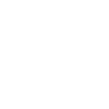
t = 0.00 s
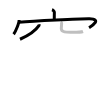
t = 4.25 s
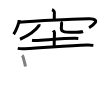
t = 8.50 s
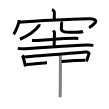
t = 12.50 s
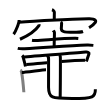
t = 15.50 s
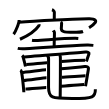
t = 21.00 s

The animated SVG that drew these frames (rendered in a browser with its animation timeline set to each time). Animation: 21 SMIL elements (animate=21); one cycle of 21.00 s.

<svg width="109px" height="109px" viewBox="0 0 px 109px" xmlns="http://www.w3.org/2000/svg" xmlns:xlink="http://www.w3.org/1999/xlink" xml:space="preserve" version="1.1"  baseProfile="full">
<path d="M51.98,9.75c0.99,0.3,2.4,1.8,2.38,2.68c-0.07,2.77-0.07,4.76-0.08,7.29" style="fill:none;stroke:black;stroke-width:3;opacity:0">
  <animate attributeType="CSS" attributeName="opacity" from="0" to="1" begin="0s" dur="1s" repeatCount="Indefinite" fill="freeze" />
</path>
<path d="M19.14,20.01c0,3.23-3.78,12.09-5.5,14.24" style="fill:none;stroke:black;stroke-width:3;opacity:0">
  <animate attributeType="CSS" attributeName="opacity" from="0" to="1" begin="1s" dur="1s" repeatCount="Indefinite" fill="freeze" />
</path>
<path d="M18.87,22.24C34,21,79.95,18.75,89.54,18.86c12.41,0.14,2.63,6.91-0.46,8.8" style="fill:none;stroke:black;stroke-width:3;opacity:0">
  <animate attributeType="CSS" attributeName="opacity" from="0" to="1" begin="2s" dur="1s" repeatCount="Indefinite" fill="freeze" />
</path>
<path d="M39.03,24.25c0.05,0.35,0.21,0.95-0.11,1.42c-2.97,4.36-9.22,9.39-18.93,13.58" style="fill:none;stroke:black;stroke-width:3;opacity:0">
  <animate attributeType="CSS" attributeName="opacity" from="0" to="1" begin="3s" dur="1s" repeatCount="Indefinite" fill="freeze" />
</path>
<path d="M60.84,21.87c0.42,0.35,0.78,0.77,0.78,1.32c0,1.45-0.3,3.98-0.3,5.64c0,3.87,6.14,3.43,11.15,3.43c5.28,0,9.82-0.5,10.56-0.78" style="fill:none;stroke:black;stroke-width:3;opacity:0">
  <animate attributeType="CSS" attributeName="opacity" from="0" to="1" begin="4s" dur="1s" repeatCount="Indefinite" fill="freeze" />
</path>
<path d="M32,40.23c0.94,0.18,2.66,0.23,3.59,0.18c12.05-0.61,27.32-1.89,39.44-2.05c1.56-0.02,2.5,0.09,3.28,0.17" style="fill:none;stroke:black;stroke-width:3;opacity:0">
  <animate attributeType="CSS" attributeName="opacity" from="0" to="1" begin="5s" dur="1s" repeatCount="Indefinite" fill="freeze" />
</path>
<path d="M53.17,30.5c0.09,0.18,1.27,0.92,1.27,2.06c0,7.28-0.26,4.73-0.26,14.35" style="fill:none;stroke:black;stroke-width:3;opacity:0">
  <animate attributeType="CSS" attributeName="opacity" from="0" to="1" begin="6s" dur="1s" repeatCount="Indefinite" fill="freeze" />
</path>
<path d="M17.75,48.41c1.76,0.39,4.99,0.48,6.75,0.39c21.8-1.1,43.18-3.28,62.67-3.79c2.93-0.08,4.7,0.19,6.16,0.39" style="fill:none;stroke:black;stroke-width:3;opacity:0">
  <animate attributeType="CSS" attributeName="opacity" from="0" to="1" begin="7s" dur="1s" repeatCount="Indefinite" fill="freeze" />
</path>
<path d="M22.2,55.39c0.61,0.63,0.67,1.01,0.89,1.79c0.75,2.65,1.73,5.85,2.39,9.32" style="fill:none;stroke:black;stroke-width:3;opacity:0">
  <animate attributeType="CSS" attributeName="opacity" from="0" to="1" begin="8s" dur="1s" repeatCount="Indefinite" fill="freeze" />
</path>
<path d="M23.04,56.99c9.92-1.16,56.29-4.11,62.58-4.88c2.31-0.29,3.71,0.75,3.38,1.73c-1.35,4.01-1.66,4.81-2.61,7.63" style="fill:none;stroke:black;stroke-width:3;opacity:0">
  <animate attributeType="CSS" attributeName="opacity" from="0" to="1" begin="9s" dur="1s" repeatCount="Indefinite" fill="freeze" />
</path>
<path d="M26.25,64.43c2.96,0,18.32-1.66,20.75-1.66" style="fill:none;stroke:black;stroke-width:3;opacity:0">
  <animate attributeType="CSS" attributeName="opacity" from="0" to="1" begin="10s" dur="1s" repeatCount="Indefinite" fill="freeze" />
</path>
<path d="M61.5,61.47c5.95-0.5,19.93-1.25,23.5-1.25" style="fill:none;stroke:black;stroke-width:3;opacity:0">
  <animate attributeType="CSS" attributeName="opacity" from="0" to="1" begin="11s" dur="1s" repeatCount="Indefinite" fill="freeze" />
</path>
<path d="M59.14,54.7c 0.88,0.38 1.01,1.33 1.19,2.09 0.18,0.76 0,35.654531 -0.18,40.404531" style="fill:none;stroke:black;stroke-width:3;opacity:0">
  <animate attributeType="CSS" attributeName="opacity" from="0" to="1" begin="12s" dur="1s" repeatCount="Indefinite" fill="freeze" />
</path>
<path d="M47.24,55.09c0.72,0.99,1.34,2.16,1.34,3.68c0,10.37-0.03,23.83-0.03,28.47c0,10.82,2.84,11.26,23.56,11.26c21.68,0,23.28-1.48,23.28-9.26" style="fill:none;stroke:black;stroke-width:3;opacity:0">
  <animate attributeType="CSS" attributeName="opacity" from="0" to="1" begin="13s" dur="1s" repeatCount="Indefinite" fill="freeze" />
</path>
<path d="M21.75,72.47c2.75,0,22-2.75,24.25-2.75" style="fill:none;stroke:black;stroke-width:3;opacity:0">
  <animate attributeType="CSS" attributeName="opacity" from="0" to="1" begin="14s" dur="1s" repeatCount="Indefinite" fill="freeze" />
</path>
<path d="M20.34,70.18c0.78,0.42,1.22,1.87,1.37,2.7c0.44,2.48,1.55,11.75,2.14,19.37" style="fill:none;stroke:black;stroke-width:3;opacity:0">
  <animate attributeType="CSS" attributeName="opacity" from="0" to="1" begin="15s" dur="1s" repeatCount="Indefinite" fill="freeze" />
</path>
<path d="M23.75,80.47c2.75,0,20.5-2.75,22.75-2.75" style="fill:none;stroke:black;stroke-width:3;opacity:0">
  <animate attributeType="CSS" attributeName="opacity" from="0" to="1" begin="16s" dur="1s" repeatCount="Indefinite" fill="freeze" />
</path>
<path d="M25.5,89c2.75,0,18.5-1.55,20.75-1.55" style="fill:none;stroke:black;stroke-width:3;opacity:0">
  <animate attributeType="CSS" attributeName="opacity" from="0" to="1" begin="17s" dur="1s" repeatCount="Indefinite" fill="freeze" />
</path>
<path d="M61.04,68.8c10.89-1.24,16.84-1.37,23.75-2.19c2.54-0.3,3.88,0.77,3.71,1.85c-0.89,5.78-1.97,12-3,17.8" style="fill:none;stroke:black;stroke-width:3;opacity:0">
  <animate attributeType="CSS" attributeName="opacity" from="0" to="1" begin="18s" dur="1s" repeatCount="Indefinite" fill="freeze" />
</path>
<path d="M61.75,77.18c3,0,21.29-1.42,23.75-1.42" style="fill:none;stroke:black;stroke-width:3;opacity:0">
  <animate attributeType="CSS" attributeName="opacity" from="0" to="1" begin="19s" dur="1s" repeatCount="Indefinite" fill="freeze" />
</path>
<path d="M61,86.21c3.29,0,20.31-1.59,23-1.59" style="fill:none;stroke:black;stroke-width:3;opacity:0">
  <animate attributeType="CSS" attributeName="opacity" from="0" to="1" begin="20s" dur="1s" repeatCount="Indefinite" fill="freeze" />
</path>
</svg>
